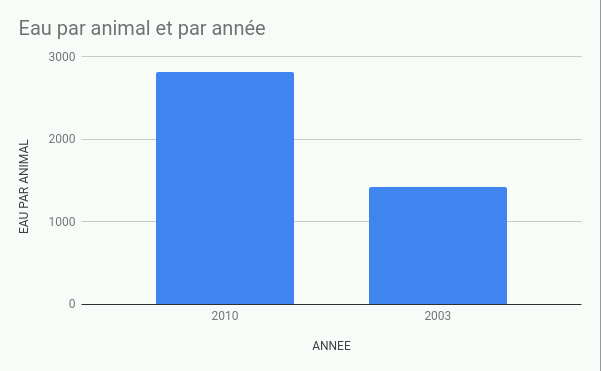

Source data for this figure (header and first rows):
ANNEE, EAU PAR ANIMAL
2010, 2821,561465
2003, 1417,826134
